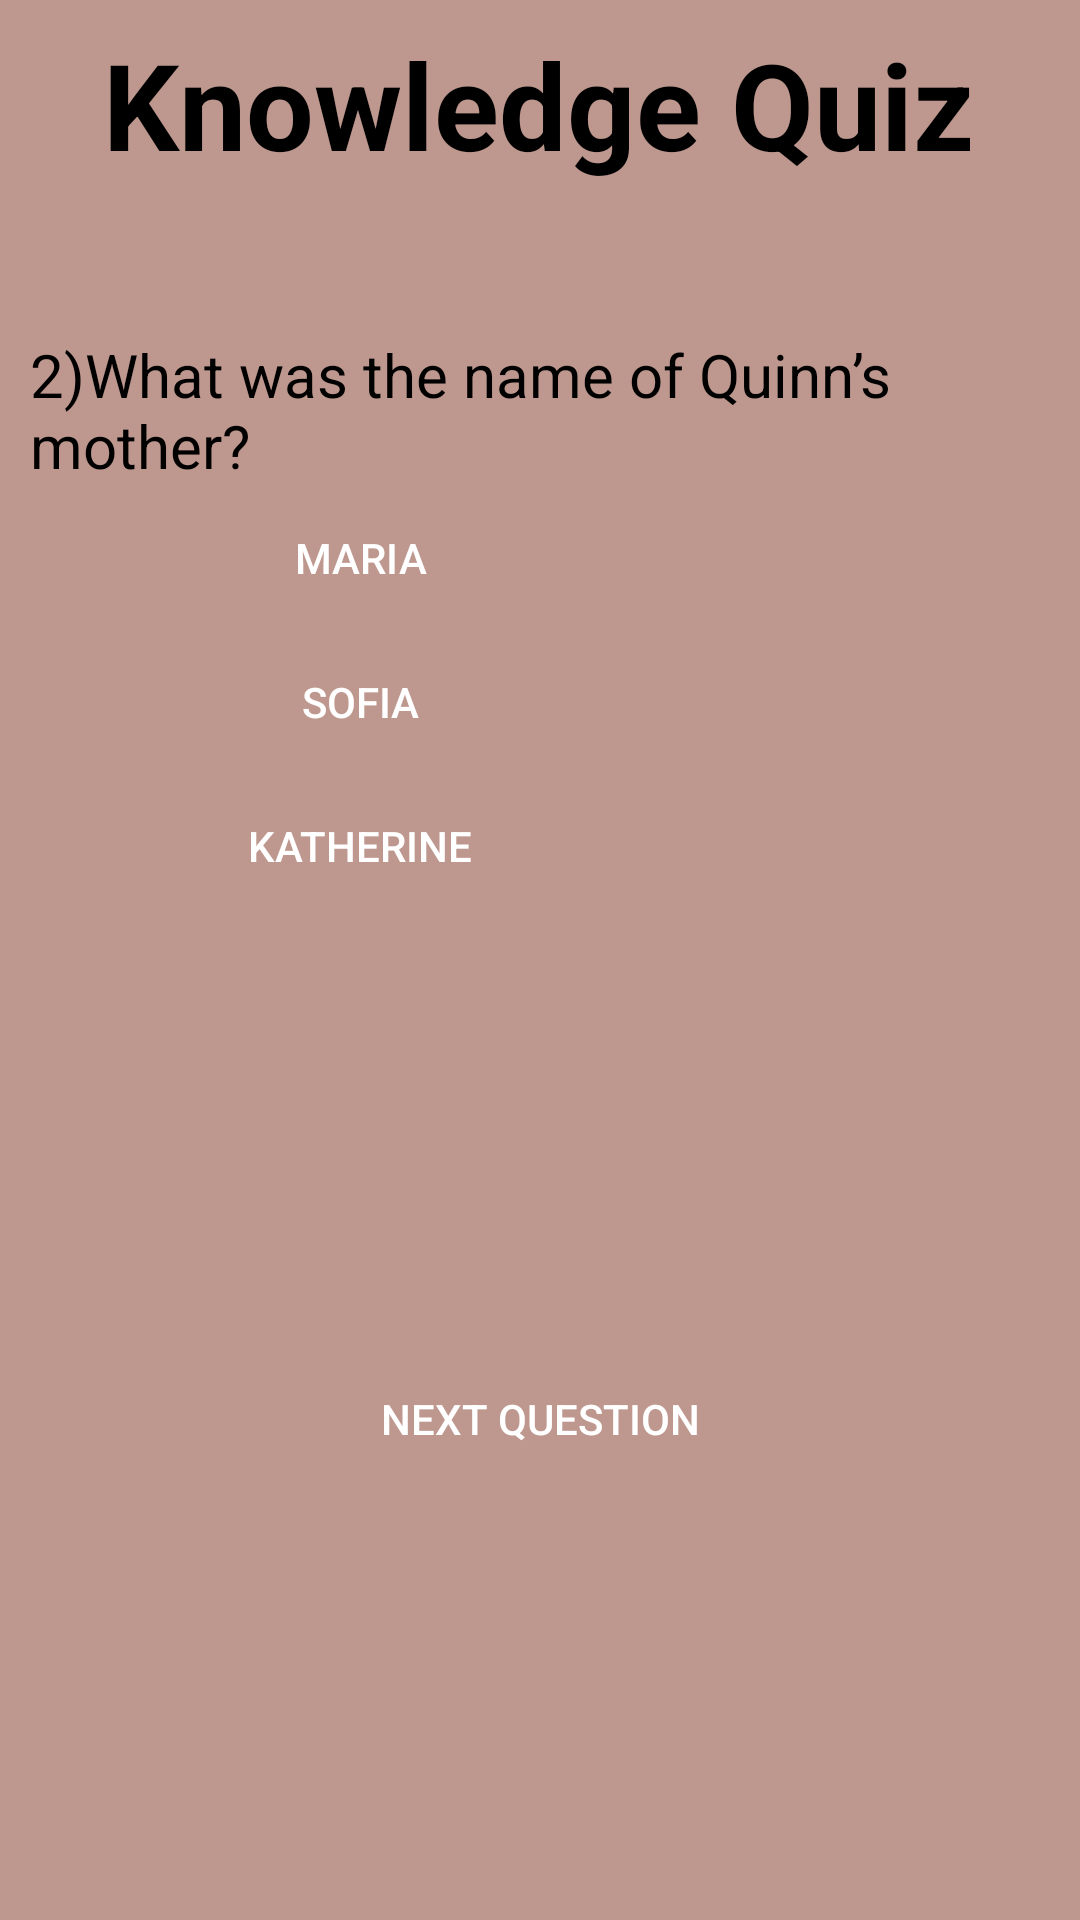

Reconstruct the res/layout file that produces this screen, plus the resources it refers to.
<!-- AndroidManifest.xml: application theme Theme.Quizie -->
<!-- res/layout/activity_work_it__knowledge__q2.xml -->
<?xml version="1.0" encoding="utf-8"?>
<androidx.constraintlayout.widget.ConstraintLayout xmlns:android="http://schemas.android.com/apk/res/android"
    xmlns:app="http://schemas.android.com/apk/res-auto"
    xmlns:tools="http://schemas.android.com/tools"
    android:layout_width="match_parent"
    android:layout_height="match_parent"
    tools:context=".WorkIt_Knowledge_Q2"
    android:background="#BE988F">

    <TextView
        android:id="@+id/quiz_text"
        android:layout_width="wrap_content"
        android:layout_height="wrap_content"
        android:layout_marginTop="8dp"
        android:text="Knowledge Quiz"
        android:textColor="@color/black"
        android:textSize="40sp"
        android:textStyle="bold"
        app:layout_constraintEnd_toEndOf="parent"
        app:layout_constraintHorizontal_bias="0.495"
        app:layout_constraintStart_toStartOf="parent"
        app:layout_constraintTop_toTopOf="parent"
        />

    <TextView
        android:id="@+id/textView8"
        android:layout_width="wrap_content"
        android:layout_height="wrap_content"
        android:layout_marginTop="50sp"
        android:text="2)What was the name of Quinn’s mother?"
        android:textColor="@color/black"
        android:textSize="20sp"
        app:layout_constraintEnd_toEndOf="parent"
        app:layout_constraintStart_toStartOf="parent"
        app:layout_constraintTop_toBottomOf="@+id/quiz_text"
        android:layout_marginLeft="20sp"/>

    <LinearLayout
        android:id="@+id/linearLayout"
        android:layout_width="match_parent"
        android:layout_height="wrap_content"
        android:orientation="vertical"
        android:layout_marginLeft="20sp"

        app:layout_constraintTop_toBottomOf="@+id/textView8"
        tools:layout_editor_absoluteX="136dp">

        <Button
            android:id="@+id/a"
            android:layout_width="200sp"
            android:layout_height="wrap_content"
            android:layout_marginVertical="@dimen/activity_vertical_margin"
            android:background="@drawable/rounded_corners"
            android:text="Maria"
            android:textColor="@color/white" />

        <Button
            android:id="@+id/b"
            android:layout_width="200sp"
            android:layout_height="wrap_content"
            android:layout_marginVertical="@dimen/activity_vertical_margin"
            android:background="@drawable/rounded_corners"
            android:text="Sofia"
            android:textColor="@color/white" />

        <Button
            android:id="@+id/c"
            android:layout_width="200sp"
            android:layout_height="wrap_content"
            android:layout_marginVertical="@dimen/activity_vertical_margin"
            android:background="@drawable/rounded_corners"
            android:text="Katherine"
            android:textColor="@color/white" />
    </LinearLayout>

    <Button
        android:id="@+id/complete"
        android:layout_width="300sp"
        android:layout_height="wrap_content"
        android:background="@drawable/rounded_corners"
        android:text="Next Question"
        android:textColor="@color/white"
        app:layout_constraintBottom_toBottomOf="parent"
        app:layout_constraintEnd_toEndOf="parent"
        app:layout_constraintStart_toStartOf="parent"
        app:layout_constraintTop_toBottomOf="@+id/linearLayout" />
</androidx.constraintlayout.widget.ConstraintLayout>
<!-- resources referenced by this layout -->
<resources>
  <style name="Theme.Quizie" parent="Theme.AppCompat.Light.NoActionBar">
          
          <item name="colorPrimary">@color/purple_500</item>
          <item name="colorPrimaryVariant">@color/purple_700</item>
          <item name="colorOnPrimary">@color/white</item>
          
          <item name="colorSecondary">@color/teal_200</item>
          <item name="colorSecondaryVariant">@color/teal_700</item>
          <item name="colorOnSecondary">@color/black</item>
          
          <item name="android:statusBarColor" tools:targetApi="l">?attr/colorPrimaryVariant</item>
          
      </style>
  <!-- not gathered from this repository: default colours our renderer supplied (Android Studio template values) -->
  <color name="purple_500">#FF6200EE</color>
  <color name="purple_700">#FF3700B3</color>
  <color name="teal_200">#FF03DAC5</color>
  <color name="teal_700">#FF018786</color>
  <color name="black">#FF000000</color>
  <color name="white">#FFFFFFFF</color>
</resources>
